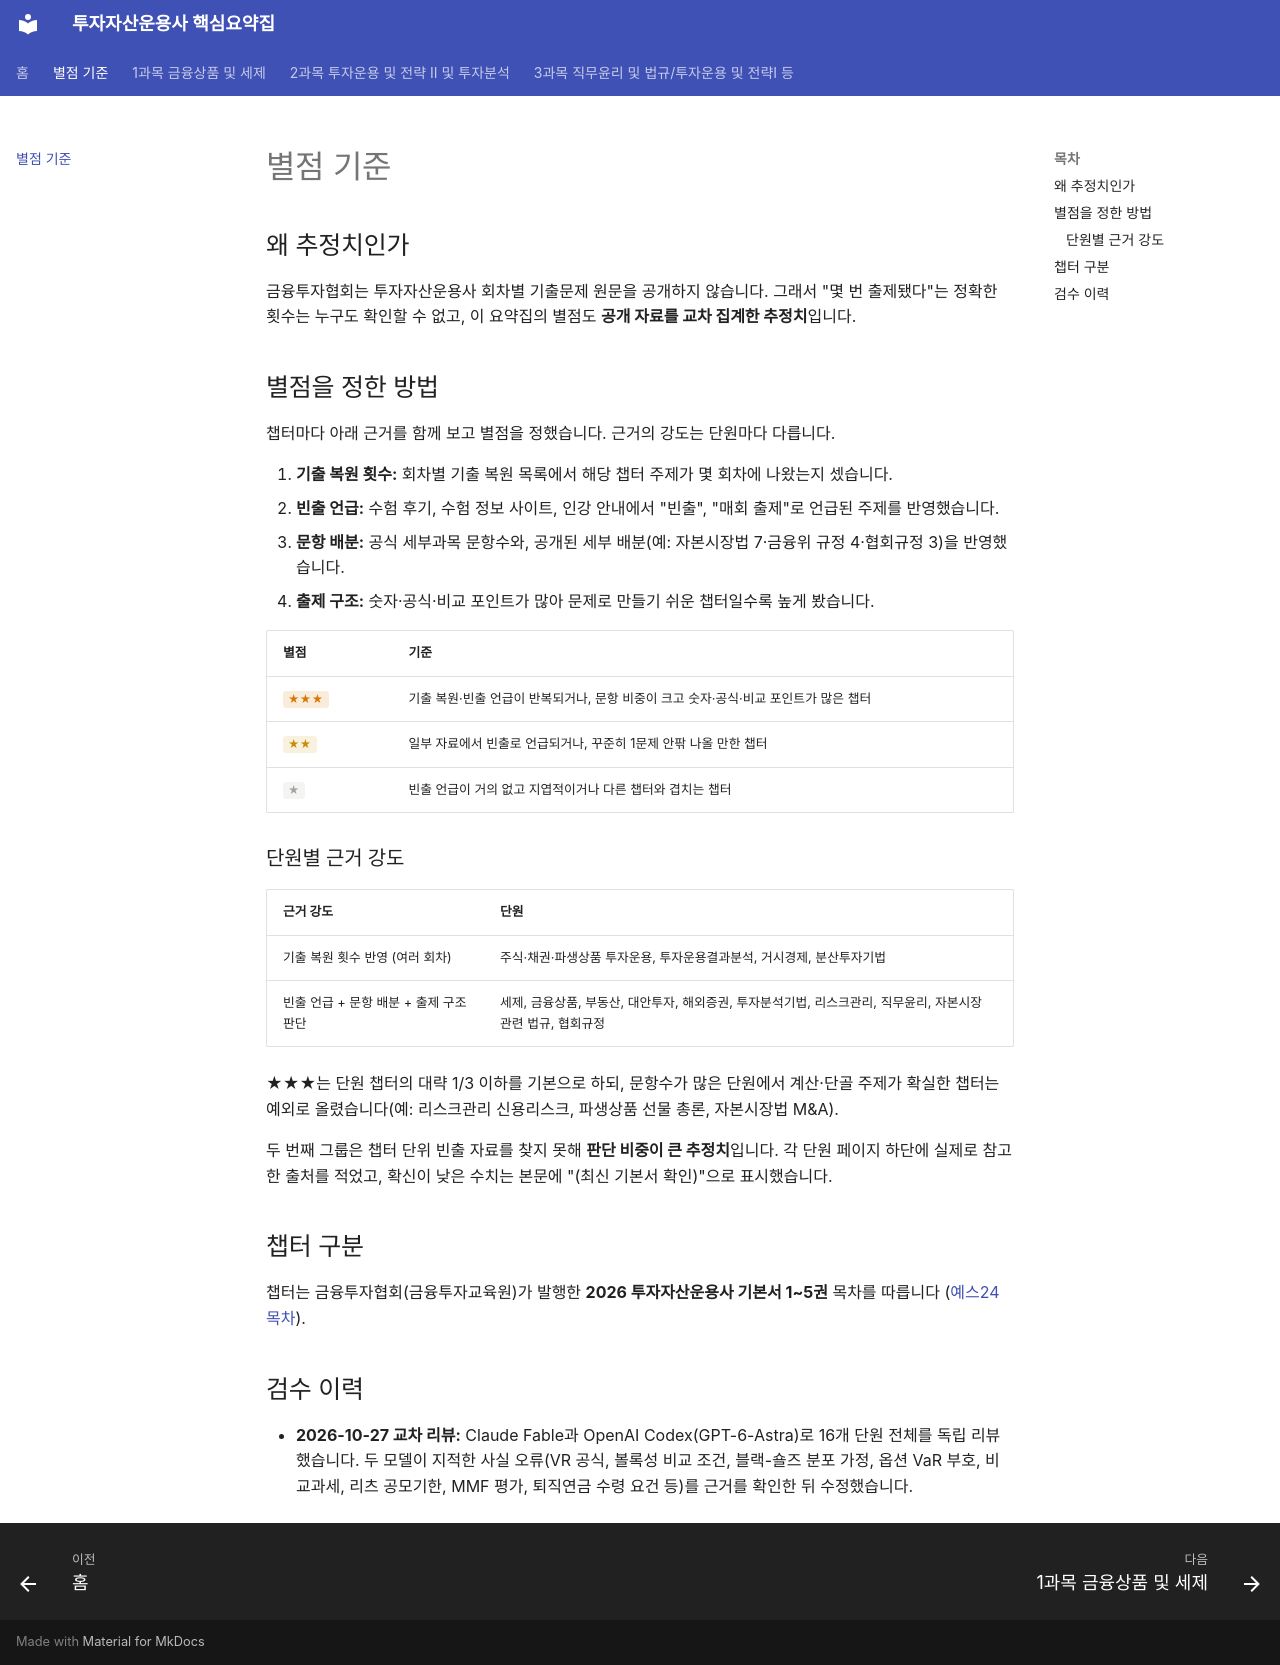

repository: k-haechan/investment-manager-summary · page: guide/index.html · generator: mkdocs

# 별점 기준

## 왜 추정치인가

금융투자협회는 투자자산운용사 회차별 기출문제 원문을 공개하지 않습니다. 그래서 "몇 번 출제됐다"는 정확한 횟수는 누구도 확인할 수 없고, 이 요약집의 별점도 **공개 자료를 교차 집계한 추정치**입니다.

## 별점을 정한 방법

챕터마다 아래 근거를 함께 보고 별점을 정했습니다. 근거의 강도는 단원마다 다릅니다.

1. **기출 복원 횟수:** 회차별 기출 복원 목록에서 해당 챕터 주제가 몇 회차에 나왔는지 셌습니다.
2. **빈출 언급:** 수험 후기, 수험 정보 사이트, 인강 안내에서 "빈출", "매회 출제"로 언급된 주제를 반영했습니다.
3. **문항 배분:** 공식 세부과목 문항수와, 공개된 세부 배분(예: 자본시장법 7·금융위 규정 4·협회규정 3)을 반영했습니다.
4. **출제 구조:** 숫자·공식·비교 포인트가 많아 문제로 만들기 쉬운 챕터일수록 높게 봤습니다.

| 별점 | 기준 |
|---|---|
| <span class="star s3">★★★</span> | 기출 복원·빈출 언급이 반복되거나, 문항 비중이 크고 숫자·공식·비교 포인트가 많은 챕터 |
| <span class="star s2">★★</span> | 일부 자료에서 빈출로 언급되거나, 꾸준히 1문제 안팎 나올 만한 챕터 |
| <span class="star s1">★</span> | 빈출 언급이 거의 없고 지엽적이거나 다른 챕터와 겹치는 챕터 |

### 단원별 근거 강도

| 근거 강도 | 단원 |
|---|---|
| 기출 복원 횟수 반영 (여러 회차) | 주식·채권·파생상품 투자운용, 투자운용결과분석, 거시경제, 분산투자기법 |
| 빈출 언급 + 문항 배분 + 출제 구조 판단 | 세제, 금융상품, 부동산, 대안투자, 해외증권, 투자분석기법, 리스크관리, 직무윤리, 자본시장 관련 법규, 협회규정 |

★★★는 단원 챕터의 대략 1/3 이하를 기본으로 하되, 문항수가 많은 단원에서 계산·단골 주제가 확실한 챕터는 예외로 올렸습니다(예: 리스크관리 신용리스크, 파생상품 선물 총론, 자본시장법 M&A).

두 번째 그룹은 챕터 단위 빈출 자료를 찾지 못해 **판단 비중이 큰 추정치**입니다. 각 단원 페이지 하단에 실제로 참고한 출처를 적었고, 확신이 낮은 수치는 본문에 "(최신 기본서 확인)"으로 표시했습니다.

## 챕터 구분

챕터는 금융투자협회(금융투자교육원)가 발행한 **2026 투자자산운용사 기본서 1~5권** 목차를 따릅니다 ([예스24 목차](https://www.yes24.com/product/goods/176463951)).

## 검수 이력

- **2026-10-27 교차 리뷰:** Claude Fable과 OpenAI Codex(GPT-6-Astra)로 16개 단원 전체를 독립 리뷰했습니다. 두 모델이 지적한 사실 오류(VR 공식, 볼록성 비교 조건, 블랙-숄즈 분포 가정, 옵션 VaR 부호, 비교과세, 리츠 공모기한, MMF 평가, 퇴직연금 수령 요건 등)를 근거를 확인한 뒤 수정했습니다.
